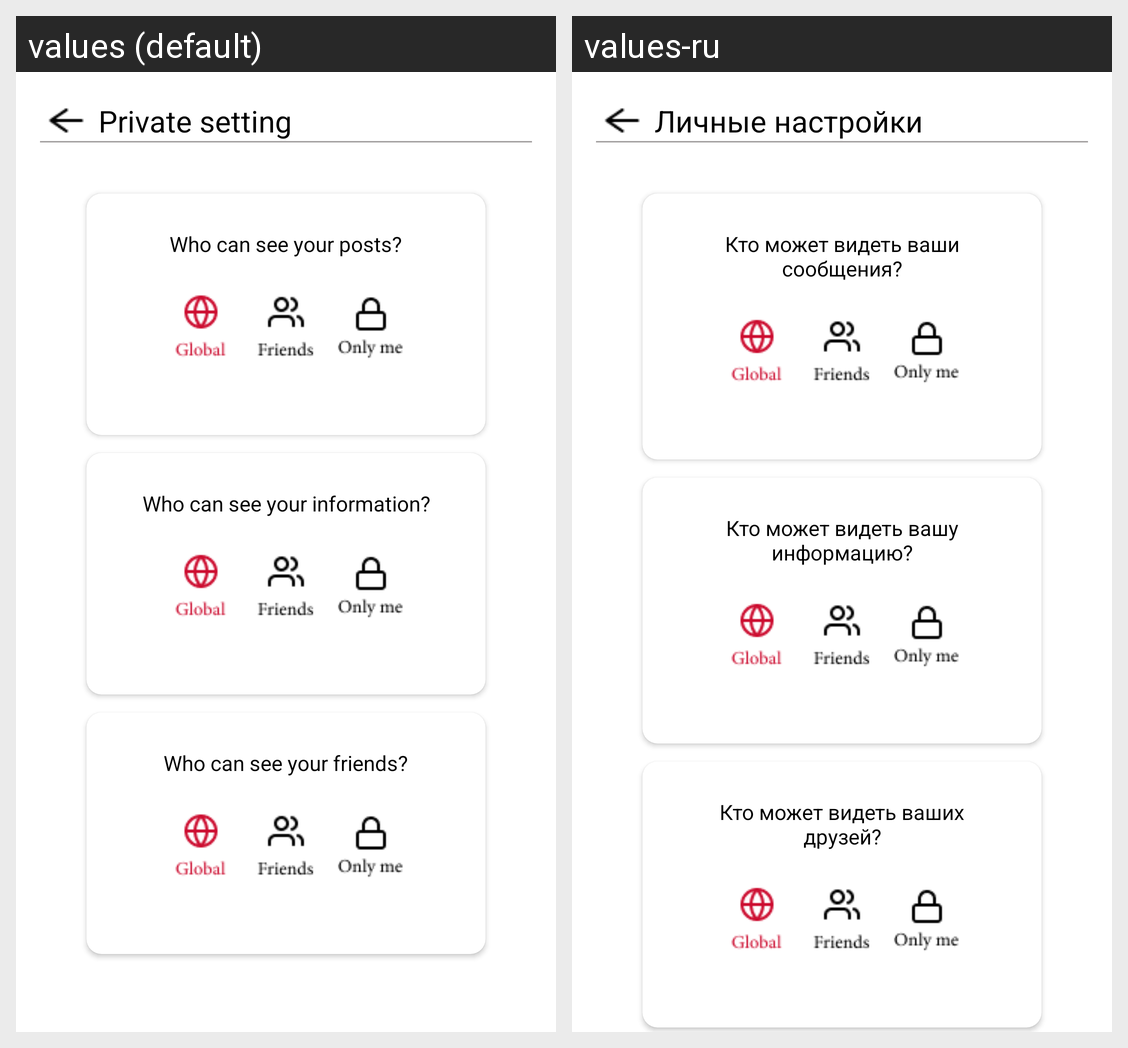

Here is an Android app screen in its default locale and in the app's own translations. Write out the translated-string differences for the strings that appear on this screen.
Android screen res/layout/poicily_fragment.xml rendered under 2 locales, left to right: values (default), values-ru. Device: Nexus 5 (rendered at 1080×1920; each locale shown at half size, 540×960, under a caption strip naming it); theme Theme.MaterialComponents.DayNight.NoActionBar.
Strings drawn on this screen, with the default value and each locale's value (text and hints the layout hard-codes, and strings that could not be matched under every locale, appear in the picture but are not listed):

private_setting
  values: Private setting
  values-ru: Личные настройки

who_can_see_your_posts
  values: Who can see your posts?
  values-ru: Кто может видеть ваши сообщения?

who_can_see_your_information
  values: Who can see your information?
  values-ru: Кто может видеть вашу информацию?

who_can_see_your_friends
  values: Who can see your friends?
  values-ru: Кто может видеть ваших друзей?
